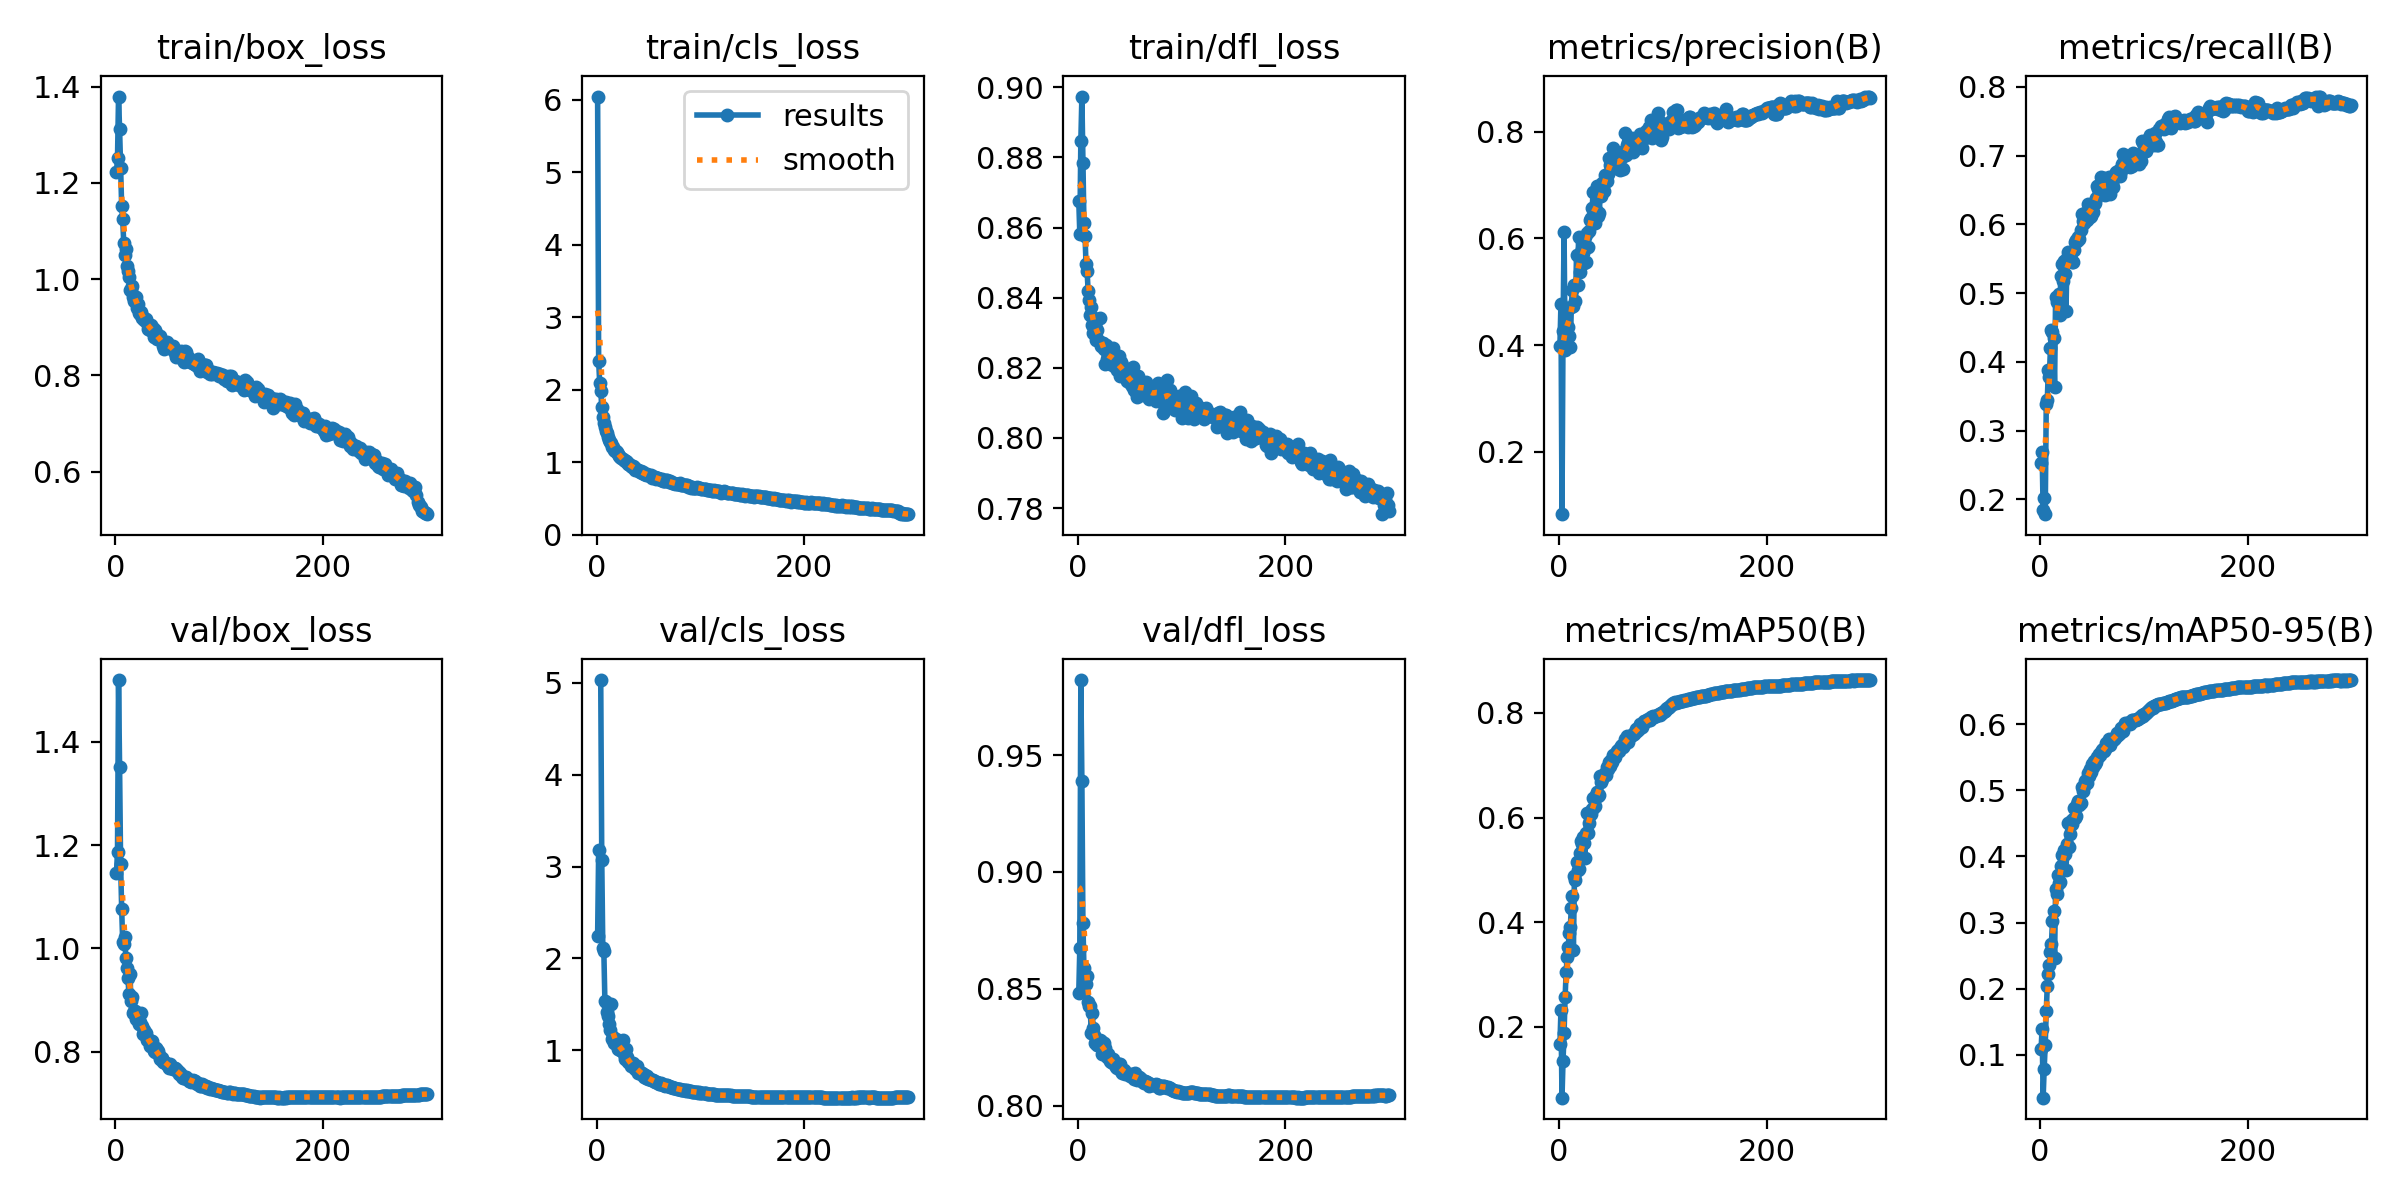

The file beside this chart, header and first rows:
epoch, time, train/box_loss, train/cls_loss, train/dfl_loss, metrics/precision(B), metrics/recall(B), metrics/mAP50(B), metrics/mAP50-95(B), val/box_loss, val/cls_loss, val/dfl_loss, lr/pg0, lr/pg1, lr/pg2
1, 67.54, 1.222, 6.044, 0.8677, 0.3989, 0.253, 0.1669, 0.1081, 1.146, 2.239, 0.8482, 0.07028, 0.003303, 0.003303
2, 127.4, 1.251, 2.394, 0.8583, 0.4776, 0.2687, 0.2317, 0.1396, 1.187, 3.176, 0.8675, 0.04025, 0.006614, 0.006614
3, 371.8, 1.379, 2.096, 0.8847, 0.08271, 0.1845, 0.06474, 0.03502, 1.52, inf, 0.9821, 0.01021, 0.009904, 0.009904
4, 431.4, 1.312, 1.986, 0.8974, 0.4271, 0.2018, 0.135, 0.0788, 1.352, 5.032, 0.9391, 0.009901, 0.009901, 0.009901
5, 490.5, 1.231, 1.756, 0.8783, 0.6117, 0.1785, 0.188, 0.1146, 1.163, 3.067, 0.878, 0.009868, 0.009868, 0.009868
6, 549.1, 1.152, 1.626, 0.8612, 0.3907, 0.3385, 0.2565, 0.1662, 1.077, 2.116, 0.8589, 0.009835, 0.009835, 0.009835
7, 607.9, 1.124, 1.541, 0.8577, 0.4298, 0.3446, 0.3055, 0.2047, 1.013, 2.077, 0.852, 0.009802, 0.009802, 0.009802
8, 666.4, 1.076, 1.486, 0.8496, 0.4661, 0.3877, 0.333, 0.2223, 1.009, 1.541, 0.8521, 0.009769, 0.009769, 0.009769
9, 725, 1.05, 1.431, 0.8477, 0.4339, 0.3777, 0.353, 0.2356, 1.022, 1.525, 0.8556, 0.009736, 0.009736, 0.009736
10, 783.6, 1.062, 1.403, 0.842, 0.4174, 0.4197, 0.3803, 0.2552, 0.9823, 1.415, 0.8442, 0.009703, 0.009703, 0.009703
11, 842.1, 1.027, 1.342, 0.8393, 0.3955, 0.4465, 0.3911, 0.2683, 0.9619, 1.376, 0.8425, 0.00967, 0.00967, 0.00967
12, 900.5, 1.018, 1.308, 0.835, 0.4719, 0.4436, 0.4275, 0.3022, 0.9438, 1.285, 0.8428, 0.009637, 0.009637, 0.009637
13, 959, 1.004, 1.28, 0.8373, 0.5036, 0.4354, 0.4499, 0.3179, 0.9125, 1.223, 0.831, 0.009604, 0.009604, 0.009604
14, 1017, 0.978, 1.264, 0.8323, 0.4737, 0.3628, 0.347, 0.2467, 0.9515, 1.509, 0.8394, 0.009571, 0.009571, 0.009571
15, 1076, 0.9769, 1.212, 0.83, 0.5133, 0.4941, 0.4883, 0.3507, 0.8975, 1.124, 0.8331, 0.009538, 0.009538, 0.009538
16, 1135, 0.9863, 1.212, 0.8341, 0.4823, 0.4866, 0.4807, 0.343, 0.9057, 1.143, 0.8301, 0.009505, 0.009505, 0.009505
17, 1193, 0.9633, 1.168, 0.8315, 0.5686, 0.489, 0.5161, 0.3719, 0.8751, 1.084, 0.8266, 0.009472, 0.009472, 0.009472
18, 1252, 0.9553, 1.155, 0.828, 0.512, 0.4992, 0.499, 0.36, 0.8782, 1.099, 0.8267, 0.009439, 0.009439, 0.009439
19, 1310, 0.9627, 1.156, 0.8309, 0.6035, 0.4687, 0.5024, 0.3616, 0.8787, 1.119, 0.8259, 0.009406, 0.009406, 0.009406
20, 1369, 0.9627, 1.141, 0.8279, 0.5376, 0.5253, 0.5317, 0.3854, 0.8643, 1.061, 0.8258, 0.009373, 0.009373, 0.009373
21, 1427, 0.941, 1.107, 0.8341, 0.5707, 0.5422, 0.5555, 0.4023, 0.8747, 1.01, 0.8283, 0.00934, 0.00934, 0.00934
22, 1485, 0.9487, 1.084, 0.8264, 0.5808, 0.518, 0.5489, 0.401, 0.8689, 1.044, 0.8276, 0.009307, 0.009307, 0.009307
23, 1544, 0.9294, 1.073, 0.8272, 0.5729, 0.5467, 0.5627, 0.4099, 0.8534, 1.007, 0.8223, 0.009274, 0.009274, 0.009274
24, 1602, 0.9282, 1.053, 0.8271, 0.5544, 0.5279, 0.552, 0.4037, 0.8579, 0.9989, 0.8263, 0.009241, 0.009241, 0.009241
25, 1661, 0.9319, 1.041, 0.8254, 0.6025, 0.474, 0.5225, 0.38, 0.8751, 1.112, 0.827, 0.009208, 0.009208, 0.009208
26, 1719, 0.9201, 1.032, 0.821, 0.5556, 0.5505, 0.5707, 0.4185, 0.8492, 0.9588, 0.8247, 0.009175, 0.009175, 0.009175
27, 1778, 0.9222, 1.018, 0.8264, 0.6109, 0.5602, 0.6081, 0.45, 0.8348, 0.9011, 0.8216, 0.009142, 0.009142, 0.009142
28, 1836, 0.9143, 1.012, 0.8225, 0.5833, 0.5528, 0.5704, 0.4151, 0.8413, 1.016, 0.8206, 0.009109, 0.009109, 0.009109
29, 1895, 0.9161, 0.9964, 0.8251, 0.6138, 0.552, 0.5895, 0.4345, 0.8359, 0.9308, 0.8221, 0.009076, 0.009076, 0.009076
30, 1953, 0.908, 0.9689, 0.8219, 0.6348, 0.5588, 0.6103, 0.4533, 0.8227, 0.8669, 0.8202, 0.009043, 0.009043, 0.009043
31, 2012, 0.8964, 0.9671, 0.8212, 0.6381, 0.5451, 0.6068, 0.4495, 0.8248, 0.8776, 0.8191, 0.00901, 0.00901, 0.00901
32, 2070, 0.8974, 0.9591, 0.8236, 0.6563, 0.5448, 0.617, 0.4572, 0.8206, 0.8631, 0.8185, 0.008977, 0.008977, 0.008977
33, 2129, 0.8952, 0.9453, 0.8243, 0.6867, 0.5625, 0.6366, 0.4728, 0.8121, 0.8328, 0.8185, 0.008944, 0.008944, 0.008944
34, 2187, 0.9049, 0.93, 0.8258, 0.6424, 0.5736, 0.6203, 0.459, 0.8209, 0.848, 0.8199, 0.008911, 0.008911, 0.008911
35, 2245, 0.8973, 0.9424, 0.8206, 0.6288, 0.5776, 0.6228, 0.4616, 0.8207, 0.8574, 0.8178, 0.008878, 0.008878, 0.008878
36, 2304, 0.8981, 0.9287, 0.8233, 0.6538, 0.5756, 0.6435, 0.4791, 0.8102, 0.8154, 0.8184, 0.008845, 0.008845, 0.008845
37, 2362, 0.8796, 0.895, 0.8208, 0.6982, 0.5819, 0.649, 0.4842, 0.8019, 0.7979, 0.8166, 0.008812, 0.008812, 0.008812
38, 2421, 0.8944, 0.9041, 0.8194, 0.6427, 0.5794, 0.6405, 0.4773, 0.8005, 0.8149, 0.8161, 0.008779, 0.008779, 0.008779
39, 2480, 0.8876, 0.8941, 0.8204, 0.6482, 0.5912, 0.6435, 0.4806, 0.8068, 0.8257, 0.817, 0.008746, 0.008746, 0.008746
40, 2538, 0.8756, 0.8859, 0.8232, 0.6967, 0.6155, 0.6787, 0.5058, 0.803, 0.7553, 0.8177, 0.008713, 0.008713, 0.008713
41, 2597, 0.8782, 0.8732, 0.8177, 0.6788, 0.605, 0.668, 0.4994, 0.8016, 0.7599, 0.8179, 0.00868, 0.00868, 0.00868
42, 2655, 0.876, 0.8655, 0.8218, 0.7039, 0.6015, 0.6746, 0.5071, 0.7929, 0.7665, 0.8149, 0.008647, 0.008647, 0.008647
43, 2714, 0.8809, 0.8727, 0.8208, 0.6894, 0.6173, 0.6824, 0.5143, 0.7859, 0.7401, 0.8141, 0.008614, 0.008614, 0.008614
44, 2773, 0.8728, 0.8447, 0.8182, 0.7188, 0.6112, 0.6847, 0.5158, 0.7857, 0.7544, 0.8143, 0.008581, 0.008581, 0.008581
45, 2831, 0.8704, 0.8633, 0.8185, 0.7068, 0.6057, 0.6818, 0.511, 0.7876, 0.7402, 0.8154, 0.008548, 0.008548, 0.008548
46, 2890, 0.8615, 0.8372, 0.8194, 0.7075, 0.629, 0.6976, 0.5262, 0.7808, 0.7131, 0.8136, 0.008515, 0.008515, 0.008515
47, 2948, 0.8544, 0.8284, 0.8163, 0.7218, 0.618, 0.6931, 0.522, 0.7811, 0.7319, 0.8133, 0.008482, 0.008482, 0.008482
48, 3007, 0.862, 0.8255, 0.8188, 0.7508, 0.6107, 0.7062, 0.5327, 0.7787, 0.6992, 0.8136, 0.008449, 0.008449, 0.008449
49, 3065, 0.8669, 0.8316, 0.8173, 0.7374, 0.6129, 0.6978, 0.5273, 0.7782, 0.7184, 0.8134, 0.008416, 0.008416, 0.008416
50, 3124, 0.8691, 0.8243, 0.8158, 0.7313, 0.6292, 0.7103, 0.5401, 0.7767, 0.6827, 0.8127, 0.008383, 0.008383, 0.008383
51, 3182, 0.8629, 0.8093, 0.8159, 0.7498, 0.6177, 0.7066, 0.5354, 0.7722, 0.6881, 0.8126, 0.00835, 0.00835, 0.00835
52, 3240, 0.8569, 0.8155, 0.8149, 0.7701, 0.6292, 0.7189, 0.5448, 0.769, 0.6793, 0.8135, 0.008317, 0.008317, 0.008317
53, 3299, 0.8616, 0.7864, 0.8202, 0.7507, 0.6309, 0.7162, 0.5407, 0.7768, 0.6788, 0.8129, 0.008284, 0.008284, 0.008284
54, 3357, 0.8612, 0.7997, 0.8137, 0.7511, 0.6381, 0.7158, 0.5435, 0.768, 0.6714, 0.8115, 0.008251, 0.008251, 0.008251
55, 3416, 0.8601, 0.7986, 0.816, 0.7324, 0.6565, 0.7242, 0.55, 0.7671, 0.661, 0.8138, 0.008218, 0.008218, 0.008218
56, 3474, 0.8549, 0.7974, 0.8132, 0.7409, 0.6512, 0.7282, 0.5508, 0.7678, 0.6587, 0.8118, 0.008185, 0.008185, 0.008185
57, 3532, 0.8469, 0.7691, 0.8116, 0.7429, 0.6574, 0.729, 0.5546, 0.7683, 0.6544, 0.8109, 0.008152, 0.008152, 0.008152
58, 3591, 0.8387, 0.7808, 0.8178, 0.7372, 0.6468, 0.7283, 0.5535, 0.7666, 0.655, 0.8123, 0.008119, 0.008119, 0.008119
59, 3649, 0.8471, 0.7805, 0.8129, 0.7279, 0.6687, 0.7336, 0.5583, 0.7621, 0.6443, 0.8121, 0.008086, 0.008086, 0.008086
60, 3708, 0.8421, 0.7637, 0.8137, 0.7564, 0.6532, 0.7374, 0.5614, 0.7625, 0.6368, 0.812, 0.008053, 0.008053, 0.008053
... 240 more rows
